Run: headless pygame with SDL's dummy video driver; simulated clock (each Clock.tick advances the game by its frame time, no real sleeping); random seed 0; keys injected as events and as key.get_pressed() state; mouse plan: one left click at the window centre at the start of phase 2, then a move to the lower-right quarter at the start of phase 3.
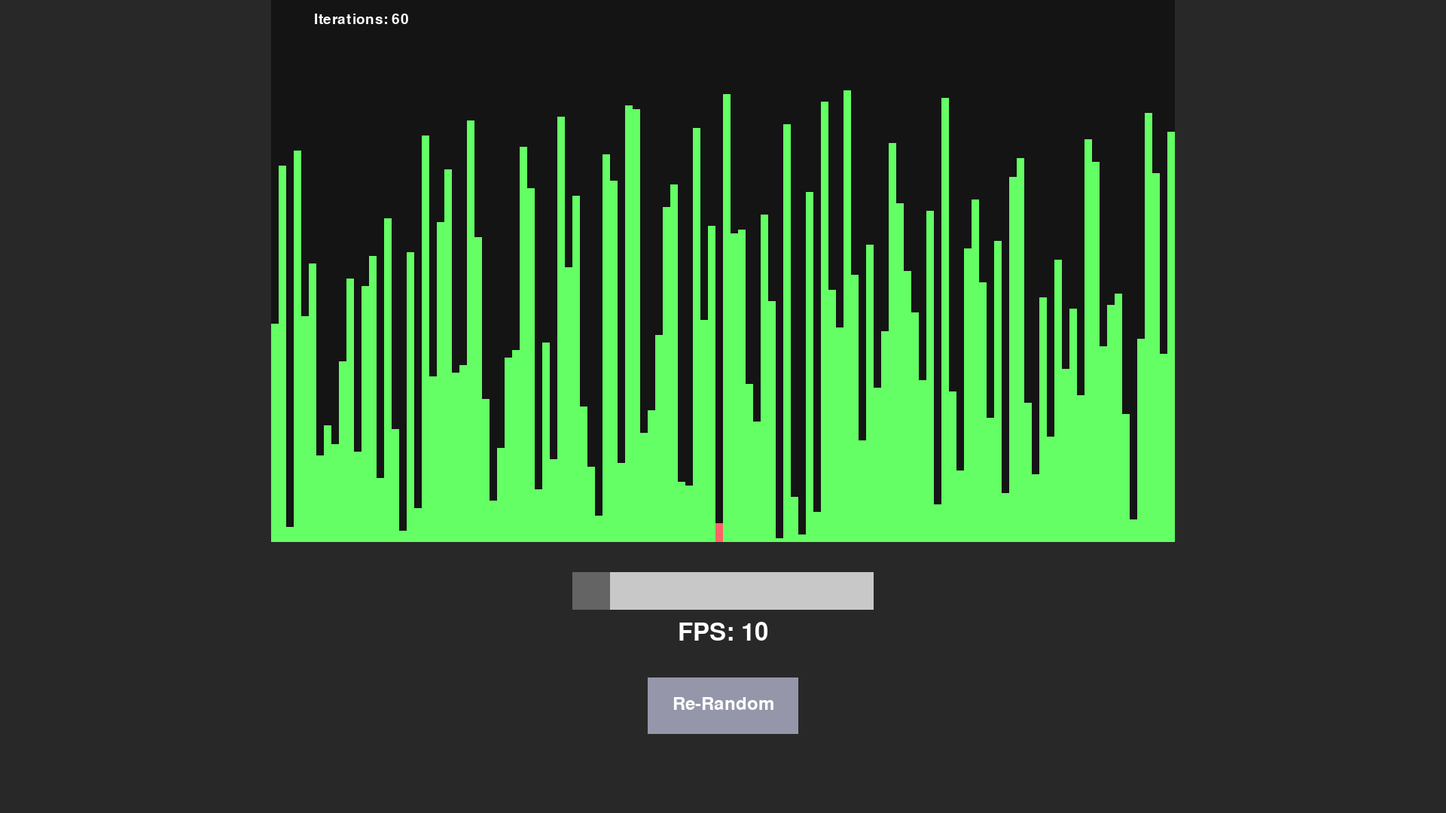
Frame 1 of 4 · flips 1–60 · no input
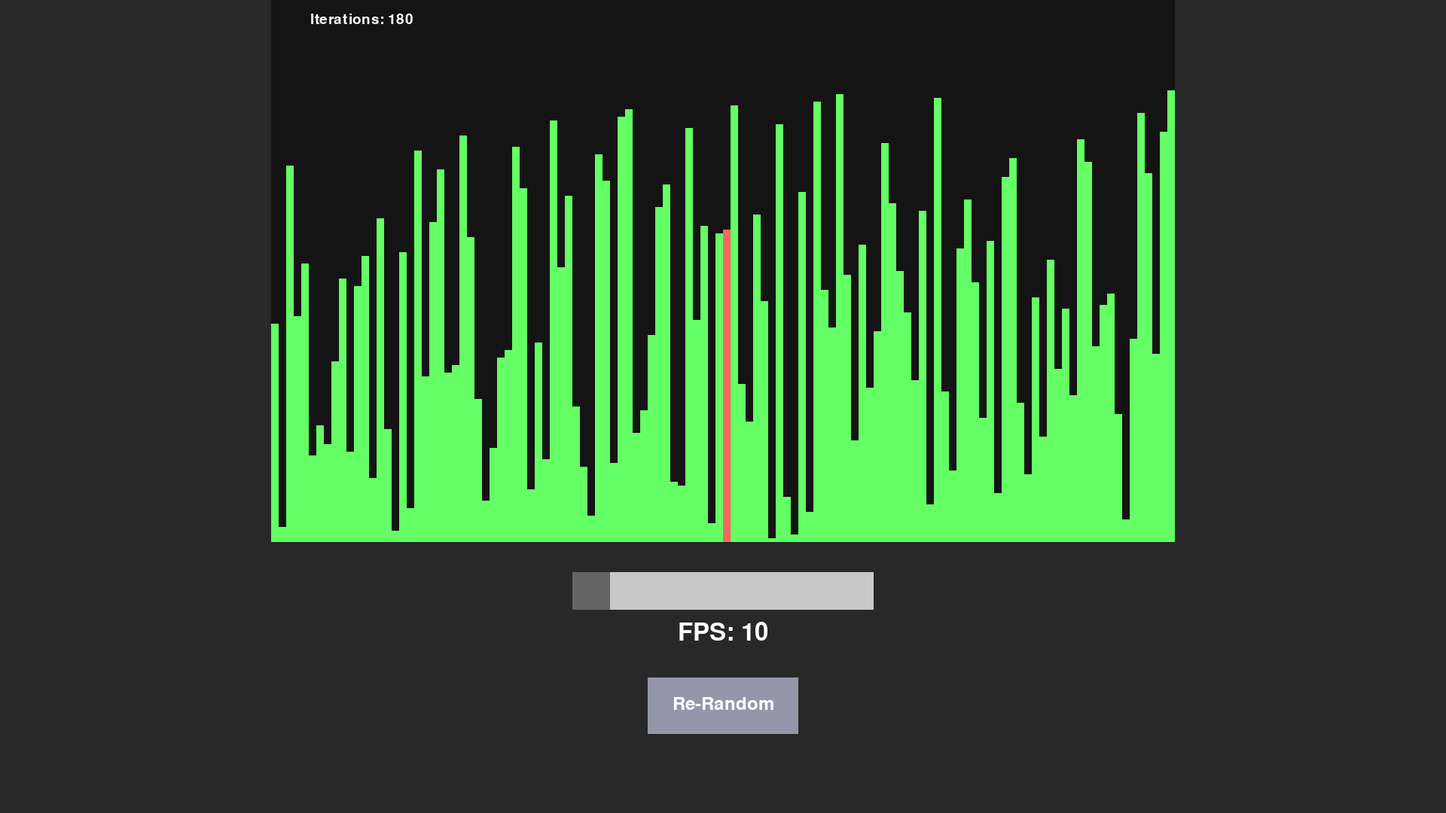
Frame 2 of 4 · flips 61–180 · clicked the window centre · tapped SPACE, RETURN · held RIGHT (→), D
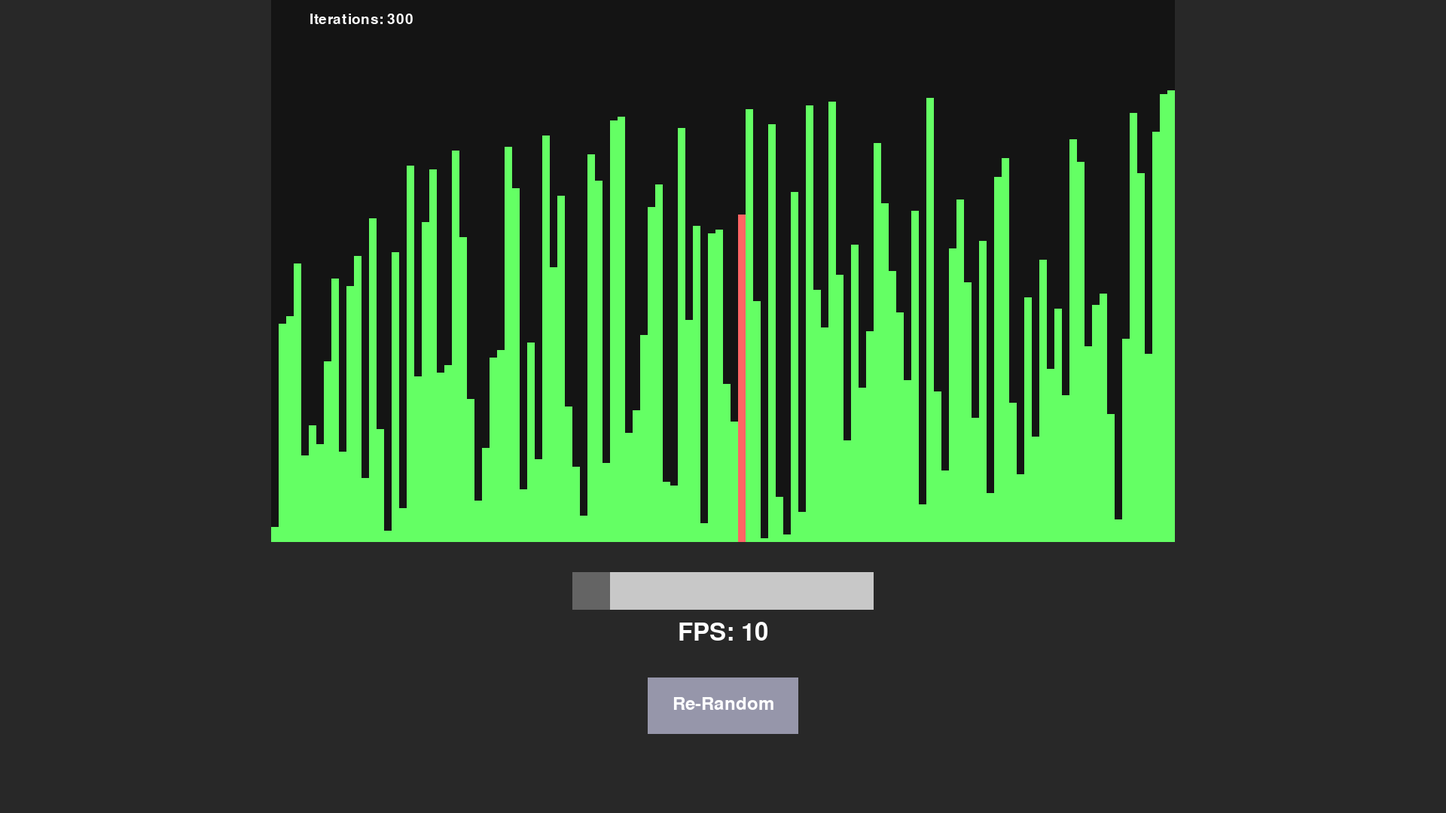
Frame 3 of 4 · flips 181–300 · moved the mouse to the lower-right quarter · held DOWN (↓), S
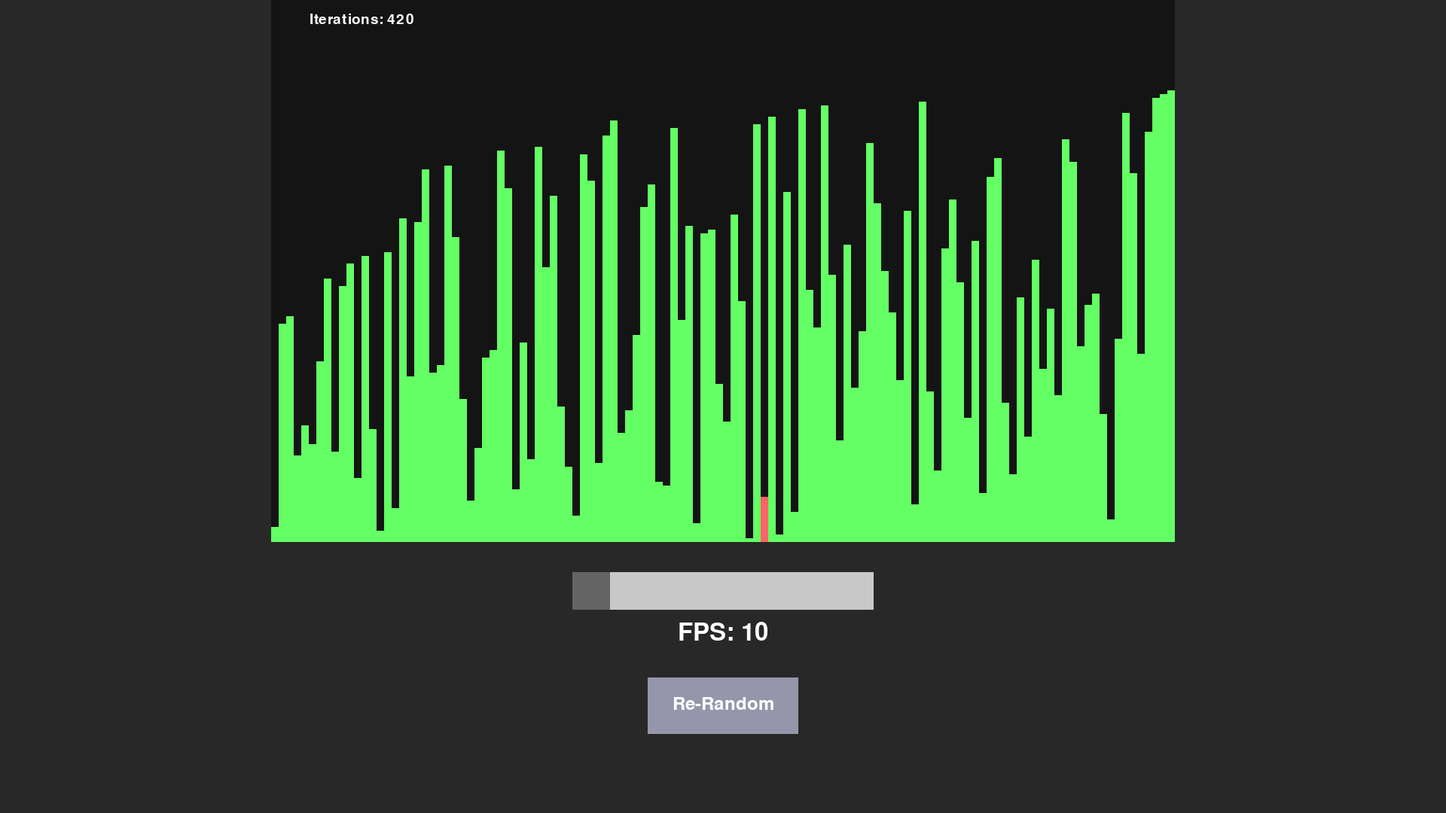
Frame 4 of 4 · flips 301–420 · held LEFT (←), A, UP (↑), W

The pygame program that drew these frames:

import random
import time
import pygame
pygame.init()
ss = [1920,1080]
screen = pygame.display.set_mode((ss[0],ss[1]))
clock = pygame.time.Clock()
running = True
ti = 0
slider = pygame.rect.Rect(960-200,760,400,50)
f = (960-200,760,50,50)
lts = []
flts = []
k=0
simsp = 3*(f[0]-760)+10
rerand = pygame.rect.Rect(960-100,900,200,75)
def text(size,color,text,loc):
    font = pygame.font.SysFont('Arial', size)
    text_surface = font.render(text, True, color)
    text_rect = text_surface.get_rect()
    text_rect.center = (loc)
    screen.blit(text_surface, text_rect)
for i in range(1,121):
    k+=1
    lts.append(k)
    flts.append(k)
random.shuffle(lts)
flts.sort()
d = True
i=0
h=2
while running:
    for event in pygame.event.get():
        if event.type == pygame.QUIT:
            running = False
    screen.fill((40,40,40))
    screen.fill((20,20,20),(1920-1560,0,1200,720))
    if d == True:
        if lts[i] > lts[i+1]:
            r = lts[i]
            lts[i] = lts[i+1]
            lts[i+1] = r
            del r
            continue
        for o in range(len(lts)):
            pygame.draw.rect(screen,(100,255,100),(1920-1560+o*10,720-lts[o]*5,10,lts[o]*5))
            if i == o:
                pygame.draw.rect(screen,(255,100,100),(1920-1560+o*10,720-lts[o]*5,10,lts[o]*5))
        i+=1
        ti+=1
        if i > len(lts)-h:
            h+=1
            i=0
        if flts == lts:
            i=0
            d = False
    #continue to render once done
    if d == False:
        for o in range(len(lts)):
                pygame.draw.rect(screen,(100,255,100),(1920-1560+o*10,720-lts[o]*5,10,lts[o]*5))
                if i == o:
                    pygame.draw.rect(screen,(255,100,100),(1920-1560+o*10,720-lts[o]*5,10,lts[o]*5))
    m = pygame.mouse.get_pressed(3)
    mp = pygame.mouse.get_pos()
    
    pygame.draw.rect(screen,(200,200,200),slider)
    pygame.draw.rect(screen,(150,150,170),rerand)

    if slider.collidepoint(mp[0]+24,mp[1]):
        pygame.draw.rect(screen,(255,255,255),slider)
        if m[0]:
            f = (mp[0]-25,760,50,50)
            if f[0] < 960-200:
                f = (960-200,760,50,50)
            simsp = 3*(f[0]-760)+10
            pygame.draw.rect(screen,(100,100,100),f)
    if rerand.collidepoint(mp[0],mp[1]):
        pygame.draw.rect(screen,(200,200,240),rerand)
        if m[0]:
            d = True
            i = 0
            h = 2
            ti = 0
            random.shuffle(lts)
    pygame.draw.rect(screen,(100,100,100),f)
    text(48,(255,255,255),f'FPS: {simsp}',(960,840))
    text(28,(255,255,255),f'Iterations: {ti}',(1920-1560+120,25))
    text(36,(255,255,255),'Re-Random',(960,935))
    pygame.display.flip()
    clock.tick(simsp)
pygame.quit()
